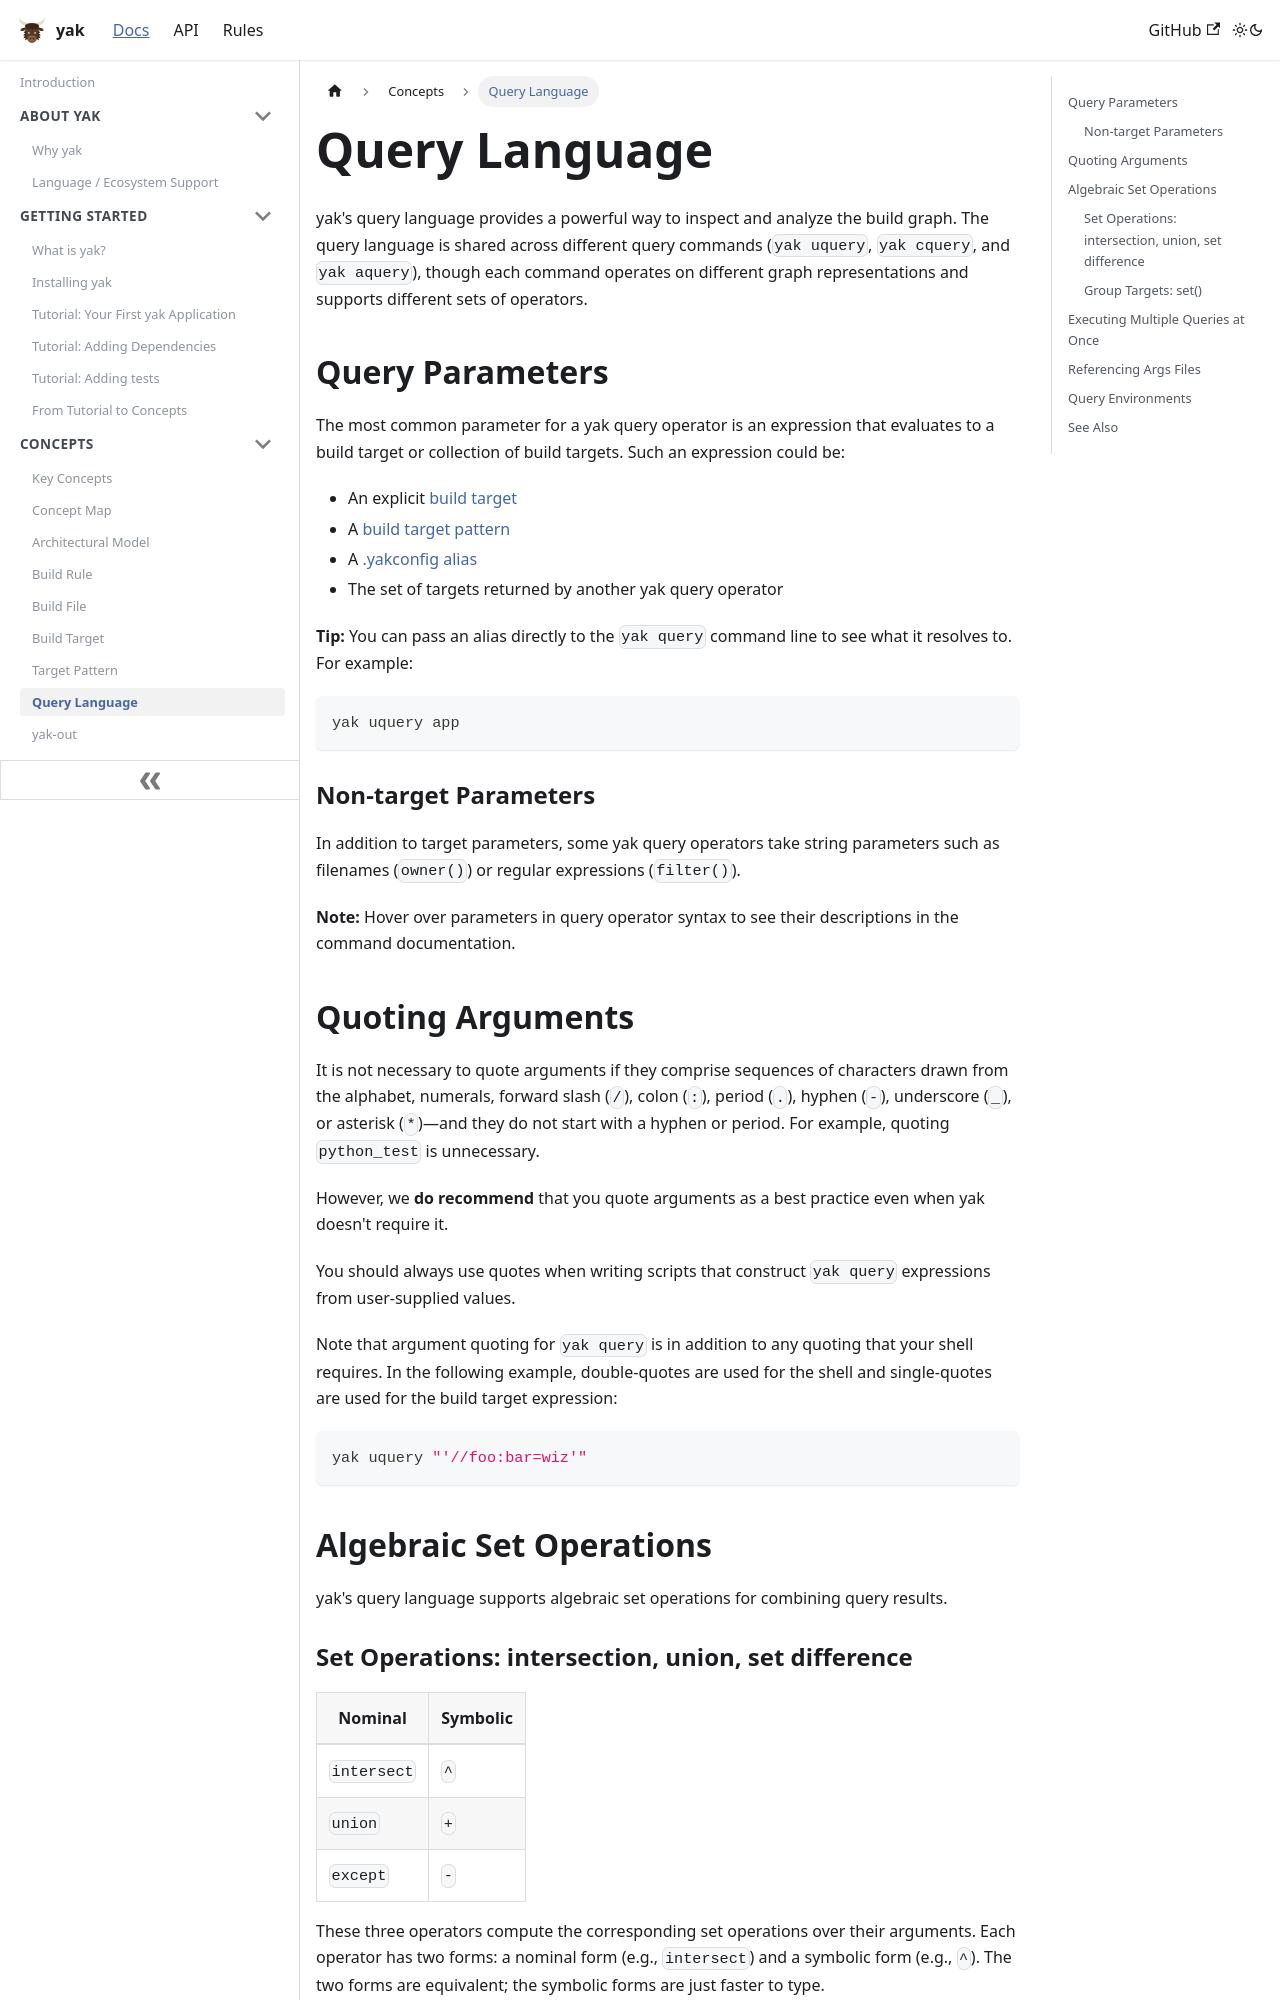

repository: rdeusser/yak · page: docs/concepts/query_language/index.html · generator: docusaurus

---
id: query_language
title: Query Language
---

# Query Language

yak's query language provides a powerful way to inspect and analyze the build
graph. The query language is shared across different query commands
(`yak uquery`, `yak cquery`, and `yak aquery`), though each command
operates on different graph representations and supports different sets of
operators.

## Query Parameters

The most common parameter for a yak query operator is an expression that
evaluates to a build target or collection of build targets. Such an expression
could be:

- An explicit [build target](build_target.md)
- A [build target pattern](target_pattern.md)
- A [.yakconfig alias](yakconfig.md)
- The set of targets returned by another yak query operator

**Tip:** You can pass an alias directly to the `yak query` command line to see
what it resolves to. For example:

```sh
yak uquery app
```

### Non-target Parameters

In addition to target parameters, some yak query operators take string
parameters such as filenames (`owner()`) or regular expressions (`filter()`).

**Note:** Hover over parameters in query operator syntax to see their
descriptions in the command documentation.

## Quoting Arguments

It is not necessary to quote arguments if they comprise sequences of characters
drawn from the alphabet, numerals, forward slash (`/`), colon (`:`), period
(`.`), hyphen (`-`), underscore (`_`), or asterisk (`*`)—and they do not start
with a hyphen or period. For example, quoting `python_test` is unnecessary.

However, we **do recommend** that you quote arguments as a best practice even
when yak doesn't require it.

You should always use quotes when writing scripts that construct `yak query`
expressions from user-supplied values.

Note that argument quoting for `yak query` is in addition to any quoting that
your shell requires. In the following example, double-quotes are used for the
shell and single-quotes are used for the build target expression:

```sh
yak uquery "'//foo:bar=wiz'"
```

## Algebraic Set Operations

yak's query language supports algebraic set operations for combining query
results.
